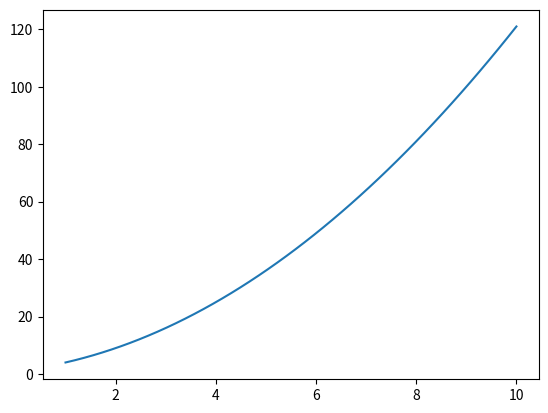

Generate this figure with matplotlib:
import numpy as np 
import matplotlib.pyplot as plt 

#i added a comment lol


def main():
    print("hello world")
    



def new_function(x):
    x = x+1
    return x**2 

def new_func2(x):
    y = np.zeros(x)
    
    return y
y = new_func2(10)
print(y)

x = np.linspace(1,10)
plt.figure(1)
plt.plot(x,new_function(x))
plt.show()
